Run: headless pygame with SDL's dummy video driver; simulated clock (each Clock.tick advances the game by its frame time, no real sleeping); random seed 0; keys injected as events and as key.get_pressed() state; no mouse input.
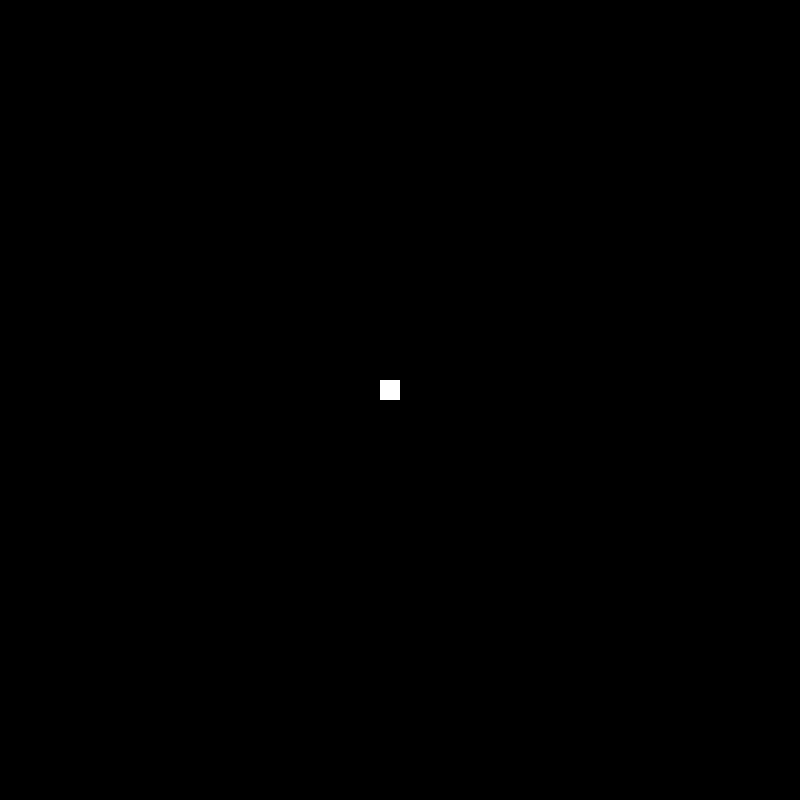
Frame 1 of 4 · flips 1–60 · no input
Frame 2 of 4 · flips 61–180 · tapped SPACE, RETURN · held RIGHT (→), D · screen unchanged from frame 1, image omitted
Frame 3 of 4 · flips 181–300 · held DOWN (↓), S · screen unchanged from frame 2, image omitted
Frame 4 of 4 · flips 301–420 · held LEFT (←), A, UP (↑), W · screen unchanged from frame 3, image omitted

The pygame program that drew these frames:

import pygame

display_size = (800, 800)
snake_size = 20
snake_speed = 10  # in pixel

pygame.init()

dis = pygame.display.set_mode(display_size)
pygame.display.set_caption('snake')

blue = (0, 0, 255)
red = (255, 0, 0)
white = (255, 255, 255)
black = (0, 0, 0)

# snake location in window


clock = pygame.time.Clock()

lose_font_style = pygame.font.SysFont(name='loma', size=50)


def lose_message(msg, color):
    message = lose_font_style.render(msg, True, color)
    dis.blit(message, [display_size[0] / 2, display_size[1] / 2])
    pygame.display.update()


def game_loop():
    game_over = False
    quit_game = False

    x1 = display_size[0] / 2 - snake_size
    y1 = display_size[1] / 2 - snake_size

    v_x1 = 0
    v_y1 = 0

    while not quit_game:
        for event in pygame.event.get():
            if event.type == pygame.QUIT:
                quit_game = True
            if event.type == pygame.KEYDOWN:
                v_x1 = 0
                v_y1 = 0
                if event.key == pygame.K_LEFT:
                    v_x1 = -snake_speed
                elif event.key == pygame.K_UP:
                    v_y1 = -snake_speed
                elif event.key == pygame.K_RIGHT:
                    v_x1 = snake_speed
                elif event.key == pygame.K_DOWN:
                    v_y1 = snake_speed

        if not game_over:
            x1 = x1 + v_x1
            y1 = y1 + v_y1

            dis.fill(black)
            pygame.draw.rect(dis, white, [x1, y1, snake_size, snake_size])

            pygame.display.update()

            clock.tick(60)

        # detect if snake hits boundaries
        if x1 >= display_size[0] or x1 < 0 or y1 >= display_size[1] or y1 < 0:
            game_over = True
            lose_message('You Lost', red)

    pygame.quit()
    quit()


game_loop()
